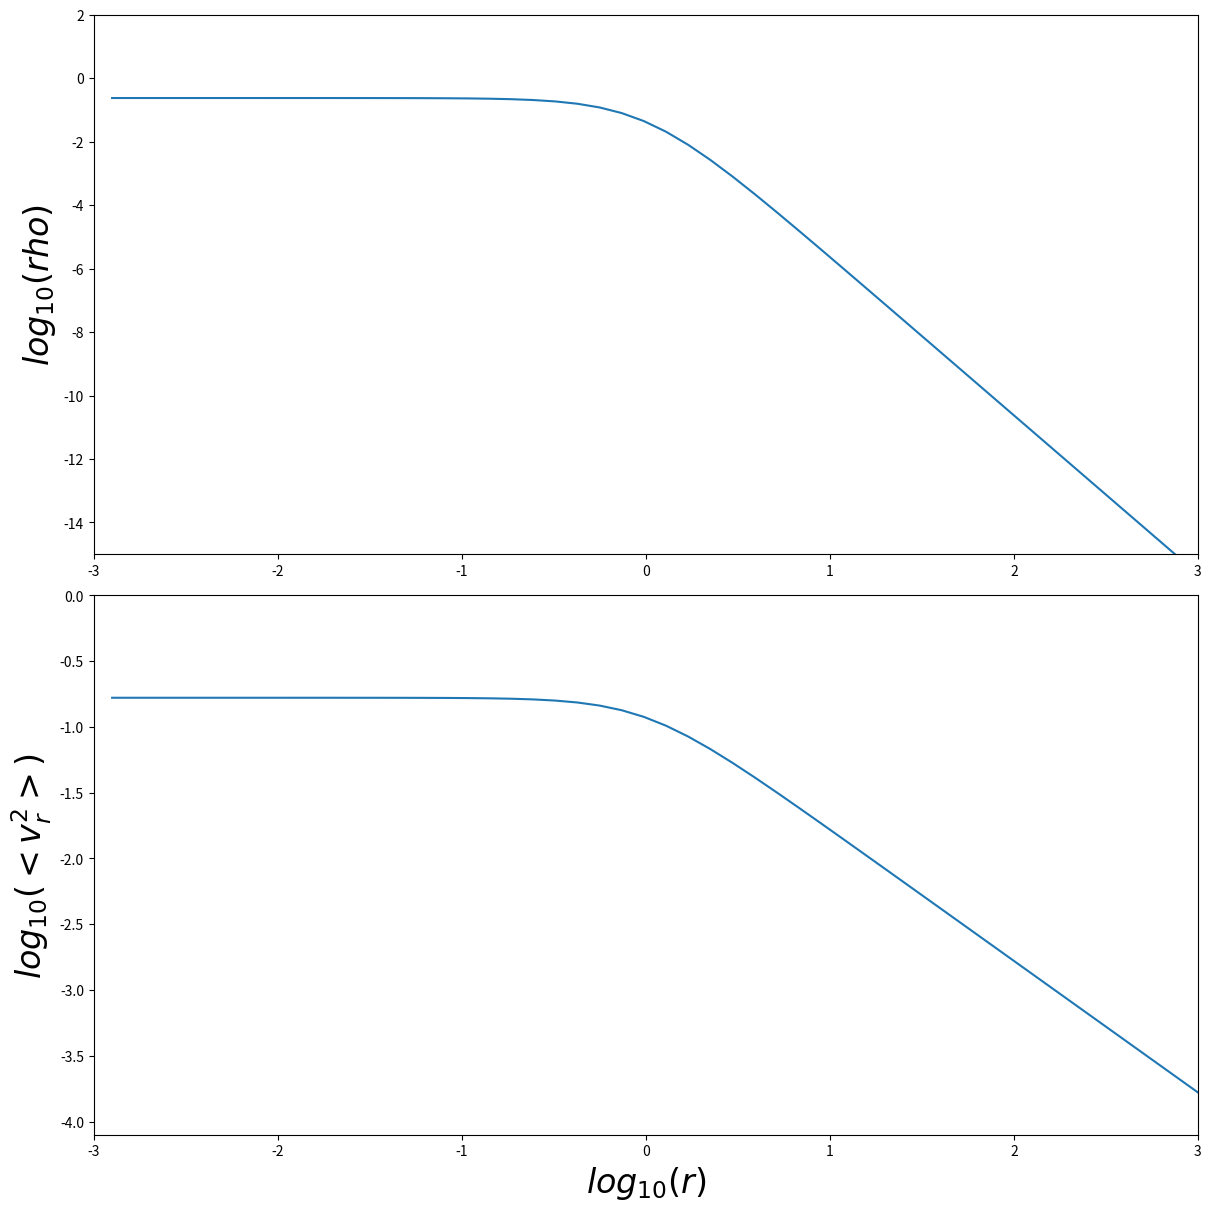

The script that saved this image:
#!/usr/bin/env python3

import numpy as np
import matplotlib.pyplot as plt

pi = np.pi
r = np.logspace(-2.9,3)
vr_2 = (1/6)*(1/(1+(r**2)))**0.5

den = (3/(4*pi))*pow((1+(r**2)),-5/2)
fig, axs = plt.subplots(2, figsize = (12,12), constrained_layout=True)
axs[0].plot(np.log10(r),np.log10(den))
axs[1].plot(np.log10(r), np.log10(vr_2))
#axs[0].legend(frameon=False, fontsize=12, prop={'family':'serif'})
#axs[1].legend(frameon=False, fontsize=12, prop = {'family':'serif'})
axs[0].set_xlim(-3,3)
axs[1].set_xlim(-3,3)
axs[0].set_ylim(-15,2)
axs[1].set_ylim(-4.1,0)
axs[1].set_xlabel(r"$log_{10}(r)$", fontsize=24,fontweight='bold', family='serif')
axs[0].set_ylabel(r"$log_{10}(rho)$", fontsize=24, fontweight = 'bold', family='serif')
axs[1].set_ylabel(r"$log_{10}(<v_r^2>)$", fontsize=24, family ='serif')
plt.savefig("Theoretical Plummer Profiles.pdf")
plt.show()

